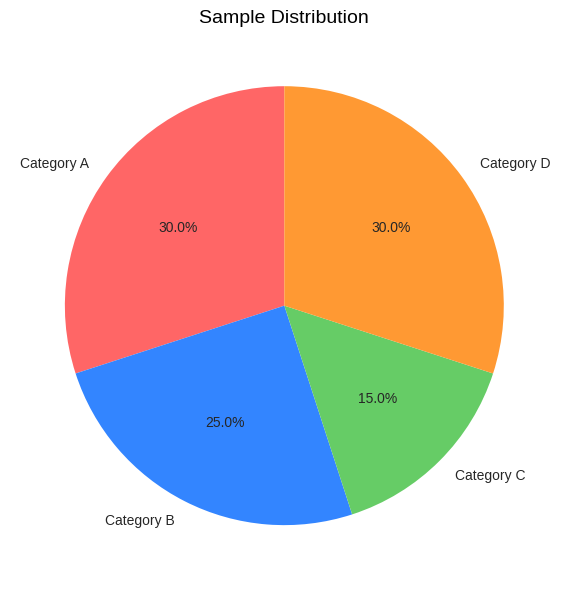

Python code for this plot:
import matplotlib.pyplot as plt
import seaborn as sns
import pandas as pd
import numpy as np
from io import BytesIO
import base64

class DataVisualization:
    """
    Class for generating data visualizations for SriPedia
    """
    
    def __init__(self, theme='light'):
        """
        Initialize visualization settings
        
        Args:
            theme (str): 'light' or 'dark' theme for plots
        """
        self.theme = theme
        self._set_style()
        
    def _set_style(self):
        """Set the visual style based on theme"""
        if self.theme == 'dark':
            plt.style.use('dark_background')
            self.colors = ['#ff9999', '#66b3ff', '#99ff99', '#ffcc99', '#c2c2f0']
            self.text_color = 'white'
        else:
            plt.style.use('seaborn-v0_8-whitegrid')
            self.colors = ['#ff6666', '#3385ff', '#66cc66', '#ff9933', '#9494b8']
            self.text_color = 'black'
    
    def create_pie_chart(self, data, labels, title='', figsize=(8, 6), dpi=100):
        """
        Create a pie chart
        
        Args:
            data (list): List of values
            labels (list): List of labels
            title (str): Chart title
            figsize (tuple): Figure size (width, height) in inches
            dpi (int): DPI for the output figure
            
        Returns:
            str: Base64 encoded PNG image
        """
        plt.figure(figsize=figsize, dpi=dpi)
        plt.pie(data, labels=labels, autopct='%1.1f%%', startangle=90, colors=self.colors)
        plt.title(title, color=self.text_color, fontsize=14)
        plt.tight_layout()
        
        # Convert plot to base64 string
        buffer = BytesIO()
        plt.savefig(buffer, format='png')
        buffer.seek(0)
        image_png = buffer.getvalue()
        buffer.close()
        plt.close()
        
        return base64.b64encode(image_png).decode('utf-8')
    
    def create_bar_chart(self, x_data, y_data, title='', xlabel='', ylabel='', figsize=(10, 6), dpi=100, horizontal=False):
        """
        Create a bar chart
        
        Args:
            x_data (list): X-axis categories
            y_data (list): Y-axis values
            title (str): Chart title
            xlabel (str): X-axis label
            ylabel (str): Y-axis label
            figsize (tuple): Figure size (width, height) in inches
            dpi (int): DPI for the output figure
            horizontal (bool): If True, create a horizontal bar chart
            
        Returns:
            str: Base64 encoded PNG image
        """
        plt.figure(figsize=figsize, dpi=dpi)
        
        if horizontal:
            bars = plt.barh(x_data, y_data, color=self.colors[0])
            plt.ylabel(xlabel, color=self.text_color)
            plt.xlabel(ylabel, color=self.text_color)
        else:
            bars = plt.bar(x_data, y_data, color=self.colors[0])
            plt.xlabel(xlabel, color=self.text_color)
            plt.ylabel(ylabel, color=self.text_color)
        
        # Add value labels on bars
        for bar in bars:
            if horizontal:
                height = bar.get_width()
                plt.text(height + max(y_data) * 0.01, bar.get_y() + bar.get_height()/2, 
                        f'{height:.1f}', ha='left', va='center', color=self.text_color)
            else:
                height = bar.get_height()
                plt.text(bar.get_x() + bar.get_width()/2, height + max(y_data) * 0.01, 
                        f'{height:.1f}', ha='center', va='bottom', color=self.text_color)
        
        plt.title(title, color=self.text_color, fontsize=14)
        plt.xticks(color=self.text_color)
        plt.yticks(color=self.text_color)
        plt.tight_layout()
        
        # Convert plot to base64 string
        buffer = BytesIO()
        plt.savefig(buffer, format='png')
        buffer.seek(0)
        image_png = buffer.getvalue()
        buffer.close()
        plt.close()
        
        return base64.b64encode(image_png).decode('utf-8')
    
    def create_line_chart(self, x_data, y_data, title='', xlabel='', ylabel='', figsize=(10, 6), dpi=100, area=False):
        """
        Create a line chart
        
        Args:
            x_data (list): X-axis values
            y_data (list): Y-axis values
            title (str): Chart title
            xlabel (str): X-axis label
            ylabel (str): Y-axis label
            figsize (tuple): Figure size (width, height) in inches
            dpi (int): DPI for the output figure
            area (bool): If True, fill the area under the line
            
        Returns:
            str: Base64 encoded PNG image
        """
        plt.figure(figsize=figsize, dpi=dpi)
        
        if area:
            plt.fill_between(x_data, y_data, color=self.colors[0], alpha=0.3)
            
        plt.plot(x_data, y_data, color=self.colors[0], marker='o', linewidth=2)
        
        plt.title(title, color=self.text_color, fontsize=14)
        plt.xlabel(xlabel, color=self.text_color)
        plt.ylabel(ylabel, color=self.text_color)
        plt.xticks(color=self.text_color)
        plt.yticks(color=self.text_color)
        plt.grid(True, linestyle='--', alpha=0.7)
        plt.tight_layout()
        
        # Convert plot to base64 string
        buffer = BytesIO()
        plt.savefig(buffer, format='png')
        buffer.seek(0)
        image_png = buffer.getvalue()
        buffer.close()
        plt.close()
        
        return base64.b64encode(image_png).decode('utf-8')
    
    def create_heatmap(self, data, row_labels=None, col_labels=None, title='', figsize=(10, 8), dpi=100):
        """
        Create a heatmap
        
        Args:
            data (list or ndarray): 2D data for heatmap
            row_labels (list): Labels for rows
            col_labels (list): Labels for columns
            title (str): Chart title
            figsize (tuple): Figure size (width, height) in inches
            dpi (int): DPI for the output figure
            
        Returns:
            str: Base64 encoded PNG image
        """
        plt.figure(figsize=figsize, dpi=dpi)
        
        # Convert data to numpy array if it's not already
        if isinstance(data, list):
            data = np.array(data)
        
        ax = sns.heatmap(data, annot=True, cmap='YlGnBu', linewidths=0.5, 
                         xticklabels=col_labels, yticklabels=row_labels)
        
        plt.title(title, color=self.text_color, fontsize=14)
        plt.xticks(color=self.text_color, rotation=45)
        plt.yticks(color=self.text_color, rotation=0)
        plt.tight_layout()
        
        # Convert plot to base64 string
        buffer = BytesIO()
        plt.savefig(buffer, format='png')
        buffer.seek(0)
        image_png = buffer.getvalue()
        buffer.close()
        plt.close()
        
        return base64.b64encode(image_png).decode('utf-8')
    
    def create_scatter_plot(self, x_data, y_data, title='', xlabel='', ylabel='', 
                           figsize=(10, 6), dpi=100, add_trend=False):
        """
        Create a scatter plot
        
        Args:
            x_data (list): X-axis values
            y_data (list): Y-axis values
            title (str): Chart title
            xlabel (str): X-axis label
            ylabel (str): Y-axis label
            figsize (tuple): Figure size (width, height) in inches
            dpi (int): DPI for the output figure
            add_trend (bool): If True, add a trend line
            
        Returns:
            str: Base64 encoded PNG image
        """
        plt.figure(figsize=figsize, dpi=dpi)
        
        plt.scatter(x_data, y_data, color=self.colors[0], alpha=0.7)
        
        if add_trend and len(x_data) > 1:
            # Add trend line
            z = np.polyfit(x_data, y_data, 1)
            p = np.poly1d(z)
            plt.plot(x_data, p(x_data), color=self.colors[1], linestyle='--')
        
        plt.title(title, color=self.text_color, fontsize=14)
        plt.xlabel(xlabel, color=self.text_color)
        plt.ylabel(ylabel, color=self.text_color)
        plt.xticks(color=self.text_color)
        plt.yticks(color=self.text_color)
        plt.grid(True, linestyle='--', alpha=0.7)
        plt.tight_layout()
        
        # Convert plot to base64 string
        buffer = BytesIO()
        plt.savefig(buffer, format='png')
        buffer.seek(0)
        image_png = buffer.getvalue()
        buffer.close()
        plt.close()
        
        return base64.b64encode(image_png).decode('utf-8')
    
    def create_dashboard(self, charts, title='SriPedia Analytics Dashboard', figsize=(12, 10), dpi=100):
        """
        Create a dashboard with multiple charts
        
        Args:
            charts (list): List of (chart_type, chart_data) tuples
                chart_type: 'pie', 'bar', 'line', 'scatter', 'heatmap'
                chart_data: dict with data and parameters for the specific chart type
            title (str): Dashboard title
            figsize (tuple): Figure size (width, height) in inches
            dpi (int): DPI for the output figure
            
        Returns:
            str: Base64 encoded PNG image
        """
        num_charts = len(charts)
        if num_charts == 0:
            return None
        
        # Calculate layout
        if num_charts == 1:
            rows, cols = 1, 1
        elif num_charts == 2:
            rows, cols = 1, 2
        elif num_charts <= 4:
            rows, cols = 2, 2
        elif num_charts <= 6:
            rows, cols = 2, 3
        else:
            rows = (num_charts + 2) // 3
            cols = 3
        
        fig, axes = plt.subplots(rows, cols, figsize=figsize, dpi=dpi)
        fig.suptitle(title, fontsize=16, color=self.text_color)
        
        # Flatten axes array for easier indexing
        if rows > 1 or cols > 1:
            axes = axes.flatten()
        else:
            axes = [axes]
        
        for i, (chart_type, chart_data) in enumerate(charts):
            if i >= len(axes):
                break
                
            ax = axes[i]
            plt.sca(ax)
            
            if chart_type == 'pie':
                ax.pie(chart_data['data'], labels=chart_data.get('labels'), 
                       autopct='%1.1f%%', startangle=90, colors=self.colors)
                ax.set_title(chart_data.get('title', ''), color=self.text_color)
                
            elif chart_type == 'bar':
                ax.bar(chart_data['x_data'], chart_data['y_data'], color=self.colors[0])
                ax.set_xlabel(chart_data.get('xlabel', ''), color=self.text_color)
                ax.set_ylabel(chart_data.get('ylabel', ''), color=self.text_color)
                ax.set_title(chart_data.get('title', ''), color=self.text_color)
                
            elif chart_type == 'line':
                ax.plot(chart_data['x_data'], chart_data['y_data'], 
                        color=self.colors[0], marker='o', linewidth=2)
                ax.set_xlabel(chart_data.get('xlabel', ''), color=self.text_color)
                ax.set_ylabel(chart_data.get('ylabel', ''), color=self.text_color)
                ax.set_title(chart_data.get('title', ''), color=self.text_color)
                ax.grid(True, linestyle='--', alpha=0.7)
                
            elif chart_type == 'scatter':
                ax.scatter(chart_data['x_data'], chart_data['y_data'], color=self.colors[0], alpha=0.7)
                ax.set_xlabel(chart_data.get('xlabel', ''), color=self.text_color)
                ax.set_ylabel(chart_data.get('ylabel', ''), color=self.text_color)
                ax.set_title(chart_data.get('title', ''), color=self.text_color)
                ax.grid(True, linestyle='--', alpha=0.7)
                
            elif chart_type == 'heatmap':
                data = chart_data['data']
                if isinstance(data, list):
                    data = np.array(data)
                sns.heatmap(data, annot=True, cmap='YlGnBu', linewidths=0.5, 
                           xticklabels=chart_data.get('col_labels'), 
                           yticklabels=chart_data.get('row_labels'), ax=ax)
                ax.set_title(chart_data.get('title', ''), color=self.text_color)
            
            # Set tick colors
            ax.tick_params(colors=self.text_color)
        
        # Hide unused subplots
        for i in range(num_charts, len(axes)):
            axes[i].axis('off')
            
        plt.tight_layout(rect=[0, 0, 1, 0.96])  # Adjust for suptitle
        
        # Convert plot to base64 string
        buffer = BytesIO()
        plt.savefig(buffer, format='png')
        buffer.seek(0)
        image_png = buffer.getvalue()
        buffer.close()
        plt.close()
        
        return base64.b64encode(image_png).decode('utf-8')

# Example usage
if __name__ == "__main__":
    # Create visualizer
    visualizer = DataVisualization(theme='light')
    
    # Sample data
    categories = ['Category A', 'Category B', 'Category C', 'Category D']
    values = [30, 25, 15, 30]
    
    # Create pie chart
    pie_chart = visualizer.create_pie_chart(
        data=values,
        labels=categories,
        title='Sample Distribution'
    )
    
    # Print base64 encoded image
    print(f"Generated pie chart with {len(pie_chart)} chars")
